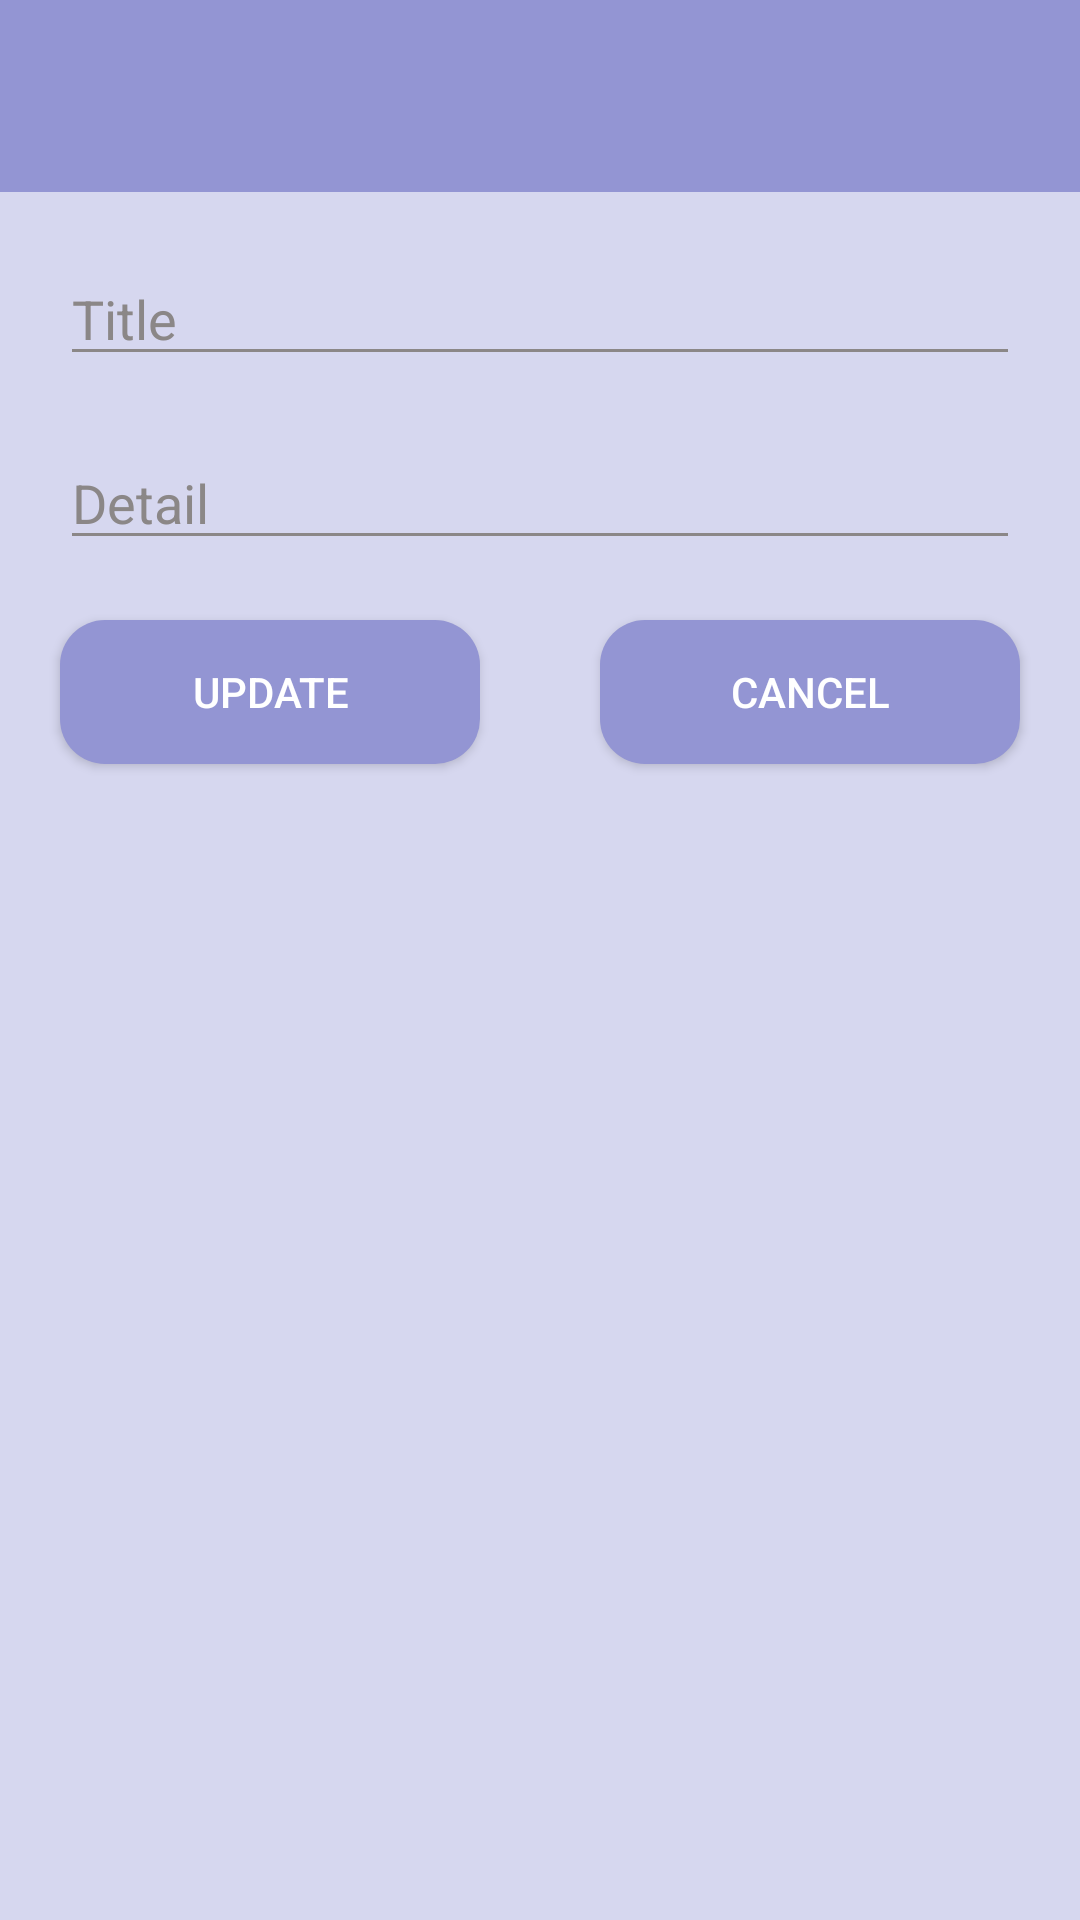

Write the Android layout XML for this screen, with the resource values it uses.
<!-- AndroidManifest.xml: application theme Theme.TodoApp -->
<!-- res/layout/activity_edit_todo.xml -->
<?xml version="1.0" encoding="utf-8"?>
<androidx.constraintlayout.widget.ConstraintLayout
    xmlns:android="http://schemas.android.com/apk/res/android"
    xmlns:app="http://schemas.android.com/apk/res-auto"
    xmlns:tools="http://schemas.android.com/tools"
    android:id="@+id/main"
    android:layout_width="match_parent"
    android:layout_height="match_parent"
    tools:context=".ui.ActivityEditTodo">

    <include
        android:id="@+id/tb_edit_todo"
        layout="@layout/appbar_default"/>

    <EditText
        android:id="@+id/edt_title"
        android:layout_width="match_parent"
        android:layout_height="wrap_content"
        android:importantForAutofill="no"
        app:layout_constraintTop_toBottomOf="@id/tb_edit_todo"
        android:hint="@string/hint_title"
        style="@style/EditTextDefaultStyle"
        />

    <EditText
        android:id="@+id/edt_subtitle"
        android:layout_width="match_parent"
        android:layout_height="wrap_content"
        android:hint="@string/hint_subtitle"
        app:layout_constraintTop_toBottomOf="@id/edt_title"
        style="@style/EditTextDefaultStyle"
        />

    <androidx.appcompat.widget.AppCompatButton
        android:id="@+id/btn_update_todo"
        android:layout_width="0dp"
        android:layout_height="wrap_content"
        app:layout_constraintTop_toBottomOf="@id/edt_subtitle"
        app:layout_constraintStart_toStartOf="parent"
        app:layout_constraintEnd_toStartOf="@id/btn_cancel_todo"
        android:text="@string/update"
        style="@style/ButtonDefaultStyle"
        />

    <androidx.appcompat.widget.AppCompatButton
        android:id="@+id/btn_cancel_todo"
        android:layout_width="0dp"
        android:layout_height="wrap_content"
        app:layout_constraintTop_toBottomOf="@id/edt_subtitle"
        app:layout_constraintStart_toEndOf="@id/btn_update_todo"
        app:layout_constraintEnd_toEndOf="parent"
        android:text="@string/cancel"
        style="@style/ButtonDefaultStyle"
        />

</androidx.constraintlayout.widget.ConstraintLayout>
<!-- res/layout/appbar_default.xml (included above) -->
<?xml version="1.0" encoding="utf-8"?>
<com.google.android.material.appbar.AppBarLayout xmlns:android="http://schemas.android.com/apk/res/android"
    xmlns:app="http://schemas.android.com/apk/res-auto"
    xmlns:tools="http://schemas.android.com/tools"
    android:layout_width="match_parent"
    android:layout_height="wrap_content"
    android:id="@+id/appbar_root"
    android:backgroundTint="@color/primaryColor">

    <androidx.appcompat.widget.Toolbar
        android:id="@+id/toolbar_default"
        android:layout_width="match_parent"
        android:layout_height="?attr/actionBarSize"
        android:titleTextColor="@color/white"
        app:titleTextColor="@color/white"
        app:navigationIcon="@drawable/ic_back"
        />
</com.google.android.material.appbar.AppBarLayout>
<!-- resources referenced by this layout -->
<resources>
  <color name="primaryColor">#9395D3</color>
  <color name="white">#FFFFFFFF</color>
  <string name="cancel">Cancel</string>
  <string name="hint_subtitle">Detail</string>
  <string name="hint_title">Title</string>
  <string name="update">Update</string>
  <style name="ButtonDefaultStyle" parent="DefaultGap">
          <item name="android:textAllCaps">true</item>
          <item name="android:textColor">@color/white</item>
          <item name="android:background">@drawable/default_button_background</item>
      </style>
  <style name="EditTextDefaultStyle" parent="DefaultGap">
          <item name="android:backgroundTint">@color/default_hint_color</item>
          <item name="android:textColorHint">@color/default_hint_color</item>
          <item name="android:inputType">text</item>
          <item name="android:autofillHints" tools:targetApi="o">@null</item>
      </style>
  <style name="Theme.TodoApp" parent="Base.Theme.TodoApp" />
  <style name="DefaultGap">
          <item name="android:layout_marginTop">@dimen/default_vertical_space</item>
          <item name="android:layout_marginStart">@dimen/default_horizontal_space</item>
          <item name="android:layout_marginEnd">@dimen/default_horizontal_space</item>
      </style>
  <!-- drawable default_button_background (drawable) -->
  <?xml version="1.0" encoding="utf-8"?>
  <shape xmlns:android="http://schemas.android.com/apk/res/android">
      <corners
          android:radius="@dimen/card_default_radius"/>
      <solid
          android:color="@color/primaryColor"/>
  </shape>
  <color name="default_hint_color">#8B8787</color>
  <style name="Base.Theme.TodoApp" parent="Theme.Material3.Light.NoActionBar">
          <item name="colorSecondary">@color/primaryColor</item>
          <item name="colorPrimary">@color/primaryColor</item>
          <item name="colorPrimaryDark">@color/primaryColor</item>
          <item name="android:windowBackground">@color/default_window_color</item>
      </style>
  <dimen name="default_vertical_space">20dp</dimen>
  <dimen name="default_horizontal_space">20dp</dimen>
  <dimen name="card_default_radius">15dp</dimen>
  <color name="default_window_color">#D6D7EF</color>
</resources>
